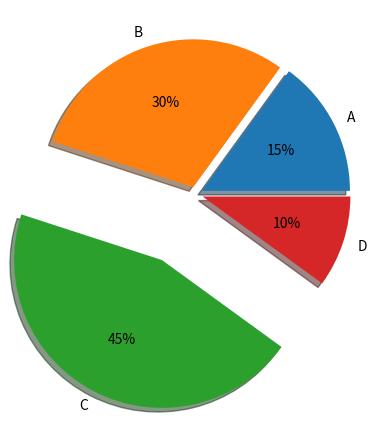

This chart was generated by the following Python code:
import matplotlib.pyplot as plt
import numpy as np


def plot_pie_sample():
    labels = ['A', 'B', 'C', 'D']
    fracs = [15, 30, 45, 10]
    plt.axes(aspect=1)
    explode = np.full(shape=4, fill_value=.05)
    explode[2] = 0.5
    plt.pie(x=fracs, labels=labels, autopct='%.0f%%', explode=explode, shadow=True)
    plt.show()


plot_pie_sample()
